Run: headless pygame with SDL's dummy video driver; simulated clock (each Clock.tick advances the game by its frame time, no real sleeping); random seed 0; keys injected as events and as key.get_pressed() state; no mouse input.
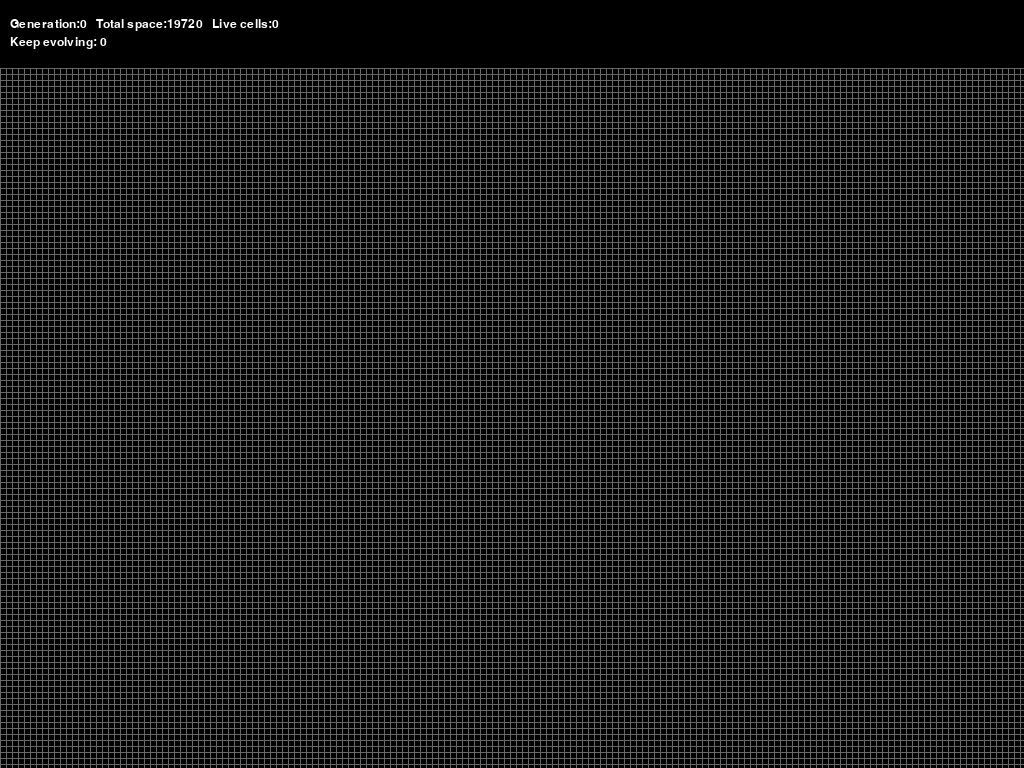
Frame 1 of 3 · flips 1–60 · no input
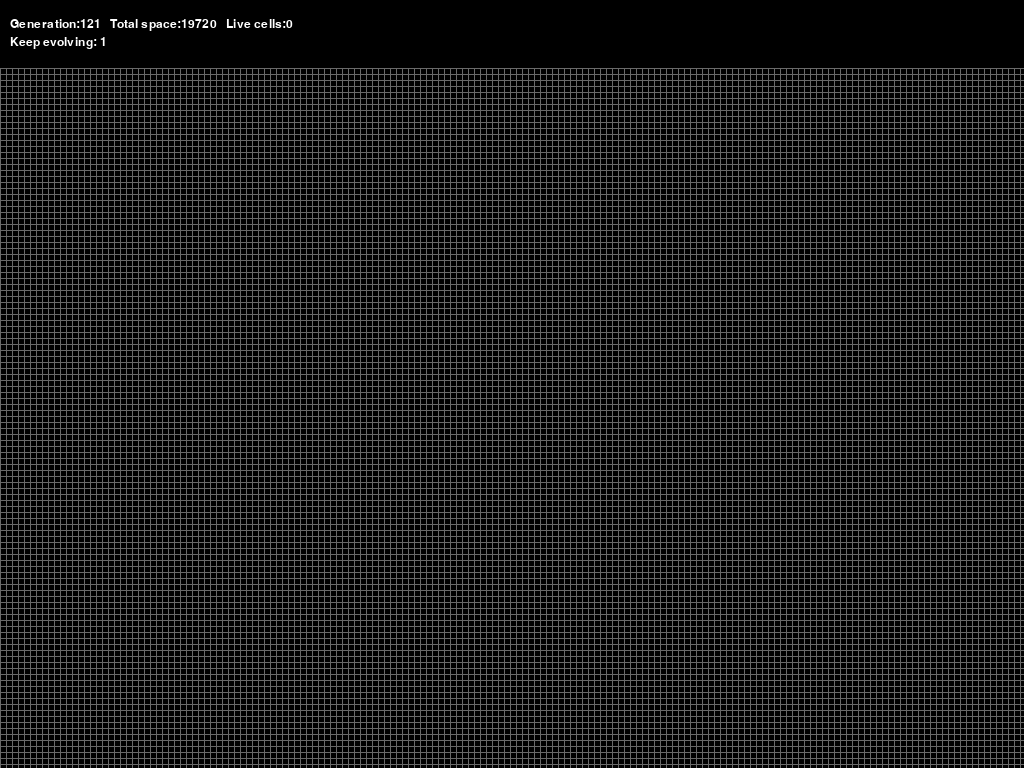
Frame 2 of 3 · flips 61–180 · tapped SPACE, RETURN · held RIGHT (→), D
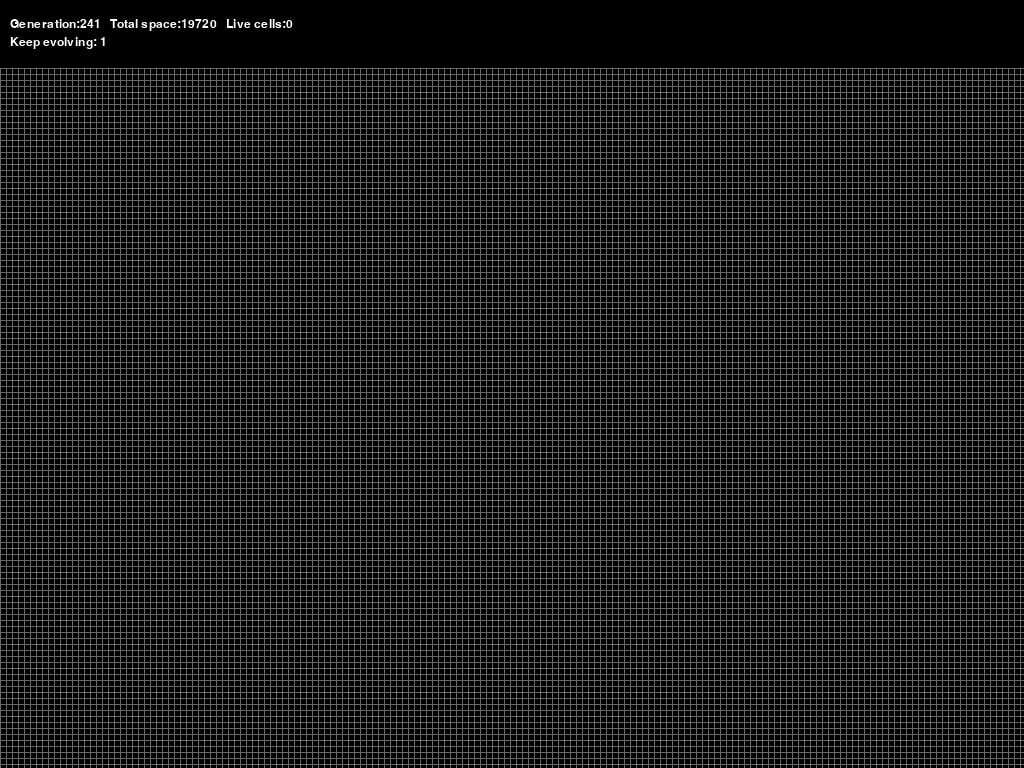
Frame 3 of 3 · flips 181–300 · held DOWN (↓), S

The pygame program that drew these frames:

"""
The Game of Life

The Rules of Life
1. Cells with 0 or 1 neighbours die of loneliness
2. Cells with 2 or 3 neighbours survive
3. Cells with 4 or more neighbours die of overcrowding
4. Cells with exactly 3 neighbours come back to life
"""
import random
import pygame
from pygame.locals import *

WHITE = (255, 255, 255)
BLACK = (0, 0, 0)
GREY = (105, 105, 105)

_screenSize = (1024, 768)
_cellBackgroundPosition = (0, 68, 1024, 700)
_cellSize = (6, 6)
_numberOfRows = _cellBackgroundPosition[3] // _cellSize[1]
_numberOfColumns = _cellBackgroundPosition[2] // _cellSize[0]
_cells = []
_totalLifes = 0
_round = 0
pygame.init()
DISPLAY = pygame.display.set_mode((_screenSize[0], _screenSize[1]))
FONT = pygame.font.SysFont('monospace', 18)
pygame.display.set_caption('Game of Life - by Wells')
clock = pygame.time.Clock()

# Init cells and set default value to random value of 0 or 1, 0 means empty and 1 means life exist


def resetCells(randomseeds=False):
    global _cells, _round
    _cells = []
    _round = 0
    for r in range(0, _numberOfRows):
        _row = []
        for c in range(0, _numberOfColumns):
            if randomseeds:
                _row.append(random.randint(0, 1))
            else:
                _row.append(0)
        _cells.append(_row)


def drawSeeds(templateId):
    if templateId == 1:
        # Template block
        _cells[10][10] = 1
        _cells[10][11] = 1
        _cells[11][10] = 1
        _cells[11][11] = 1
    elif templateId == 2:
        # Template Bee-hive
        _cells[10][21] = 1
        _cells[10][22] = 1
        _cells[11][20] = 1
        _cells[11][23] = 1
        _cells[12][21] = 1
        _cells[12][22] = 1
    elif templateId == 3:
        # Template Glider
        _cells[10][30] = 1
        _cells[11][31] = 1
        _cells[12][29] = 1
        _cells[12][30] = 1
        _cells[12][31] = 1
    elif templateId == 4:
        # Template Gosper Glider Gun
        _cells[5][1] = _cells[5][2] = 1
        _cells[6][1] = _cells[6][2] = 1

        _cells[3][13] = _cells[3][14] = 1
        _cells[4][12] = _cells[4][16] = 1
        _cells[5][11] = _cells[5][17] = 1
        _cells[6][11] = _cells[6][15] = _cells[6][17] = _cells[6][18] = 1
        _cells[7][11] = _cells[7][17] = 1
        _cells[8][12] = _cells[8][16] = 1
        _cells[9][13] = _cells[9][14] = 1

        _cells[1][25] = 1
        _cells[2][23] = _cells[2][25] = 1
        _cells[3][21] = _cells[3][22] = 1
        _cells[4][21] = _cells[4][22] = 1
        _cells[5][21] = _cells[5][22] = 1
        _cells[6][23] = _cells[6][25] = 1
        _cells[7][25] = 1

        _cells[3][35] = _cells[3][36] = 1
        _cells[4][35] = _cells[4][36] = 1
        pass


def showMsg(msg, line=1):

    _font_surface = FONT.render(msg, True, WHITE)
    DISPLAY.blit(_font_surface, (10, 18*line))

# Draw cell with status


def evolve():
    global _cells, _totalLifes, _round

    cellsCopy = []
    for i in _cells:
        r = []
        for j in i:
            r.append(j)
        cellsCopy.append(r)

    _totalLifes = 0
    _round += 1
    for r in range(0, _numberOfRows):
        for c in range(0, _numberOfColumns):
            neighbours = 0
            for i in range(r - 1, r + 2):
                for j in range(c - 1, c + 2):
                    if (i != r or j != c):
                        if i >= 0 and j >= 0 and i <= _numberOfRows-1 and j <= _numberOfColumns-1 and cellsCopy[i][j] == 1:
                            neighbours += 1

            # Rule for survive
            if _cells[r][c] == 1:
                if neighbours < 2 or neighbours > 3:  # loneliness
                    _cells[r][c] = 0
            else:
                if neighbours == 3:  # Birth
                    _cells[r][c] = 1

            if _cells[r][c] == 1:
                _totalLifes += 1


def drawCells():
    global _totalLifes
    _totalLifes = 0

    pygame.draw.rect(DISPLAY, BLACK, (0, 0, 1024, 67))
    # Draw row lines
    for i in range(0, len(_cells)+1):
        pygame.draw.aaline(
            DISPLAY,
            GREY,
            (0, 68 + i * _cellSize[1]), (1024, 68 + i * _cellSize[1]))

    for i in range(0, len(_cells[0])+1):
        pygame.draw.aaline(
            DISPLAY,
            GREY,
            (0+i*_cellSize[0], 68), (0+i*_cellSize[0], 768))

    for r in range(0, _numberOfRows):
        for c in range(0, _numberOfColumns):
            if _cells[r][c] == 0:
                cellColor = BLACK
            else:
                cellColor = WHITE
                _totalLifes += 1

            cellPosition = (
                c*_cellSize[0]+_cellBackgroundPosition[0]+2,
                r*_cellSize[1]+_cellBackgroundPosition[1]+2,
                _cellSize[0]-4,
                _cellSize[1]-4)
            pygame.draw.rect(DISPLAY, cellColor, cellPosition)
    return


resetCells()
_running = True
_keepEvolving = False


while _running:
    for event in pygame.event.get():
        if event.type == pygame.QUIT:
            _running = False
        if event.type == pygame.KEYDOWN:
            if event.key == K_SPACE:
                _keepEvolving = not _keepEvolving
            if event.key == K_ESCAPE:
                _running = False
            if event.key == K_0:
                resetCells()
            if event.key == K_1:
                drawSeeds(1)
            if event.key == K_2:
                drawSeeds(2)
            if event.key == K_3:
                drawSeeds(3)
            if event.key == K_4:
                drawSeeds(4)
            if event.key == K_9:
                resetCells(True)
            if event.key == K_RIGHT:
                _keepEvolving = False
                evolve()

    if _keepEvolving:
        evolve()

    drawCells()
    showMsg("Generation:%d   Total space:%d   Live cells:%d" %
            (_round, _numberOfColumns * _numberOfRows, _totalLifes))
    showMsg("Keep evolving: %d" % _keepEvolving, line=2)
    pygame.display.update()
    clock.tick(60)


pygame.quit()
quit()
